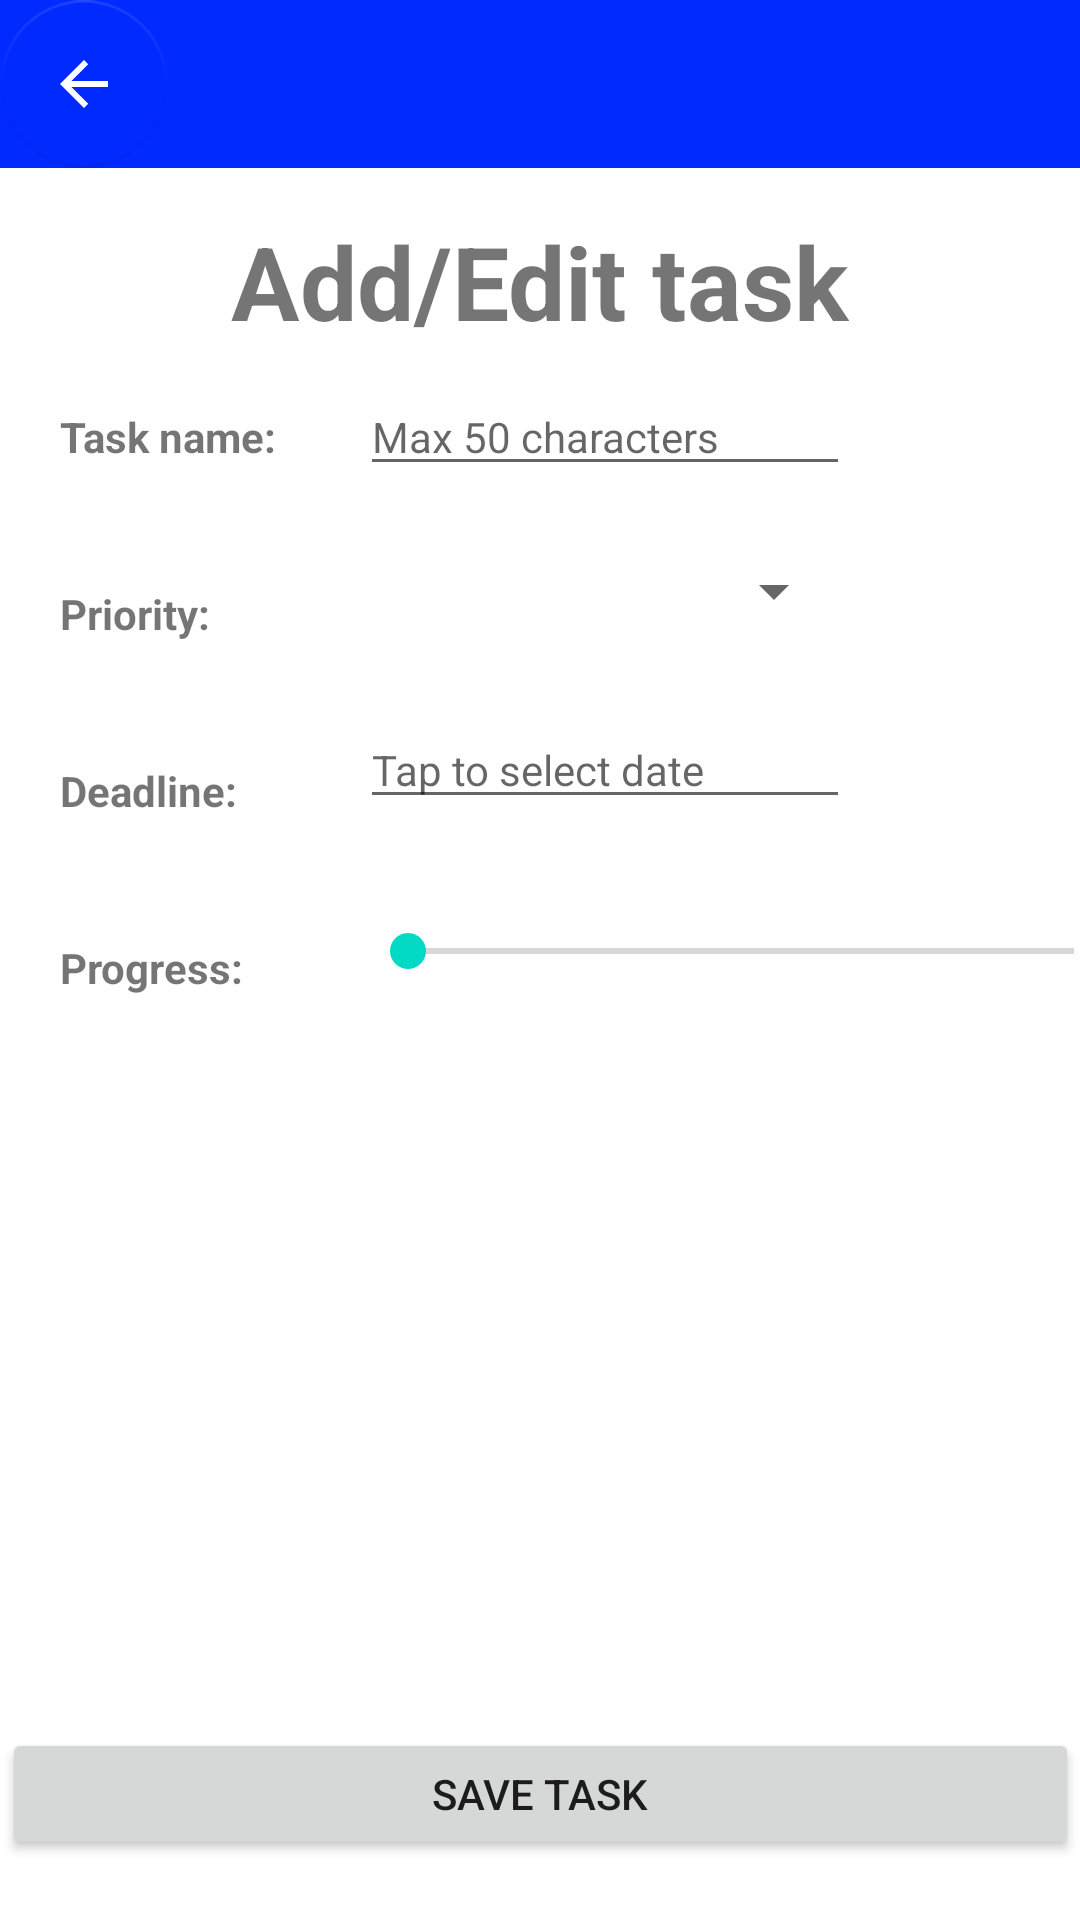

Write the Android layout XML for this screen, with the resource values it uses.
<!-- AndroidManifest.xml: application theme Theme.Prm -->
<!-- res/layout/activity_edit_task.xml -->
<?xml version="1.0" encoding="utf-8"?>
<androidx.constraintlayout.widget.ConstraintLayout xmlns:android="http://schemas.android.com/apk/res/android"
    xmlns:app="http://schemas.android.com/apk/res-auto"
    xmlns:tools="http://schemas.android.com/tools"
    android:layout_width="match_parent"
    android:layout_height="match_parent"
    tools:context=".EditTaskActivity">

    <EditText
        android:id="@+id/taskDeadlineTextField"
        android:layout_width="wrap_content"
        android:layout_height="wrap_content"
        android:layout_marginStart="120dp"
        android:layout_marginTop="20dp"
        android:ems="10"
        android:inputType="textPersonName"
        android:textSize="14sp"
        app:layout_constraintStart_toStartOf="parent"
        app:layout_constraintTop_toBottomOf="@+id/priorityDropdown"
        android:hint="@string/task_deadline_edit_text"
        />

    <androidx.appcompat.widget.Toolbar
        android:id="@+id/toolbar"
        android:layout_width="match_parent"
        android:layout_height="wrap_content"
        android:background="#002AFF"
        android:minHeight="?attr/actionBarSize"
        android:theme="?attr/actionBarTheme"
        app:layout_constraintEnd_toEndOf="parent"
        app:layout_constraintTop_toTopOf="parent" />

    <com.google.android.material.floatingactionbutton.FloatingActionButton
        android:id="@+id/backButton"
        android:layout_width="wrap_content"
        android:layout_height="wrap_content"
        android:clickable="true"
        android:focusable="true"
        app:backgroundTint="@android:color/transparent"
        app:elevation="0dp"
        app:layout_constraintStart_toStartOf="@+id/toolbar"
        app:layout_constraintTop_toTopOf="@+id/toolbar"
        app:srcCompat="?attr/actionModeCloseDrawable"
        app:tint="@color/white"
        tools:ignore="SpeakableTextPresentCheck"
        android:contentDescription="@string/back_button_text" />

    <TextView
        android:id="@+id/taskNameTextView"
        android:layout_width="wrap_content"
        android:layout_height="wrap_content"
        android:layout_marginStart="20dp"
        android:layout_marginTop="80dp"
        android:text="@string/task_name_text_view"
        android:textStyle="bold"
        app:layout_constraintStart_toStartOf="parent"
        app:layout_constraintTop_toBottomOf="@+id/toolbar" />

    <TextView
        android:id="@+id/taskProgressTextView"
        android:layout_width="wrap_content"
        android:layout_height="wrap_content"
        android:layout_marginStart="20dp"
        android:layout_marginTop="40dp"
        android:text="@string/task_progress_text_view"
        android:textStyle="bold"
        app:layout_constraintStart_toStartOf="parent"
        app:layout_constraintTop_toBottomOf="@+id/taskDeadlineTextView" />

    <TextView
        android:id="@+id/taskDeadlineTextView"
        android:layout_width="wrap_content"
        android:layout_height="wrap_content"
        android:layout_marginStart="20dp"
        android:layout_marginTop="40dp"
        android:text="@string/task_deadline_text_view"
        android:textStyle="bold"
        app:layout_constraintStart_toStartOf="parent"
        app:layout_constraintTop_toBottomOf="@+id/taskPriorityTextView" />

    <TextView
        android:id="@+id/taskPriorityTextView"
        android:layout_width="wrap_content"
        android:layout_height="wrap_content"
        android:layout_marginStart="20dp"
        android:layout_marginTop="40dp"
        android:text="@string/task_priority_text_view"
        android:textStyle="bold"
        app:layout_constraintStart_toStartOf="parent"
        app:layout_constraintTop_toBottomOf="@+id/taskNameTextView" />

    <Button
        android:id="@+id/saveTaskButton"
        android:layout_width="359dp"
        android:layout_height="44dp"
        android:layout_marginStart="20dp"
        android:layout_marginEnd="20dp"
        android:layout_marginBottom="20dp"
        android:text="@string/save_task_button"
        app:layout_constraintBottom_toBottomOf="parent"
        app:layout_constraintEnd_toEndOf="parent"
        app:layout_constraintStart_toStartOf="parent" />

    <TextView
        android:id="@+id/taskEditHeaderTextView"
        android:layout_width="wrap_content"
        android:layout_height="wrap_content"
        android:layout_marginStart="100dp"
        android:layout_marginTop="15dp"
        android:layout_marginEnd="100dp"
        android:text="@string/task_edit_header_text_view"
        android:textSize="34sp"
        android:textStyle="bold"
        app:layout_constraintEnd_toEndOf="parent"
        app:layout_constraintStart_toStartOf="parent"
        app:layout_constraintTop_toBottomOf="@+id/toolbar" />

    <EditText
        android:id="@+id/taskNameTextField"
        android:layout_width="wrap_content"
        android:layout_height="wrap_content"
        android:layout_marginStart="120dp"
        android:layout_marginTop="70dp"
        android:ems="10"
        android:inputType="textPersonName"
        android:textSize="14sp"
        app:layout_constraintStart_toStartOf="parent"
        app:layout_constraintTop_toBottomOf="@+id/toolbar"
        android:hint="@string/task_name_edit_text"
        />

    <Spinner
        android:id="@+id/priorityDropdown"
        android:layout_width="162dp"
        android:layout_height="40dp"
        android:layout_marginStart="120dp"
        android:layout_marginTop="15dp"
        android:spinnerMode="dropdown"
        app:layout_constraintStart_toStartOf="parent"
        app:layout_constraintTop_toBottomOf="@+id/taskNameTextField" />

    <SeekBar
        android:id="@+id/taskProgressSeekBar"
        android:layout_width="254dp"
        android:layout_height="38dp"
        android:layout_marginStart="120dp"
        android:layout_marginTop="25dp"
        app:layout_constraintStart_toStartOf="parent"
        app:layout_constraintTop_toBottomOf="@+id/taskDeadlineTextField" />


</androidx.constraintlayout.widget.ConstraintLayout>
<!-- resources referenced by this layout -->
<resources>
  <color name="white">#FFFFFFFF</color>
  <string name="back_button_text">Back</string>
  <string name="save_task_button">Save task</string>
  <string name="task_deadline_edit_text">Tap to select date</string>
  <string name="task_deadline_text_view">Deadline:</string>
  <string name="task_edit_header_text_view">Add/Edit task</string>
  <string name="task_name_edit_text">Max 50 characters</string>
  <string name="task_name_text_view">Task name:</string>
  <string name="task_priority_text_view">Priority:</string>
  <string name="task_progress_text_view">Progress:</string>
  <style name="Theme.Prm" parent="Theme.MaterialComponents.DayNight.DarkActionBar">
          
          <item name="colorPrimary">@color/custom_blue</item>
          <item name="colorPrimaryVariant">@color/purple_700</item>
          <item name="colorOnPrimary">@color/white</item>
          
          <item name="colorSecondary">@color/teal_200</item>
          <item name="colorSecondaryVariant">@color/teal_700</item>
          <item name="colorOnSecondary">@color/black</item>
          
          <item name="android:statusBarColor" tools:targetApi="l">?attr/colorPrimaryVariant</item>
          
          <item name="windowActionBar">false</item>
          <item name="windowNoTitle">true</item>
          <item name="android:windowFullscreen">false</item>
      </style>
  <color name="custom_blue">#002AFF</color>
  <color name="purple_700">#FF3700B3</color>
  <color name="teal_200">#FF03DAC5</color>
  <color name="teal_700">#FF018786</color>
  <color name="black">#FF000000</color>
</resources>
